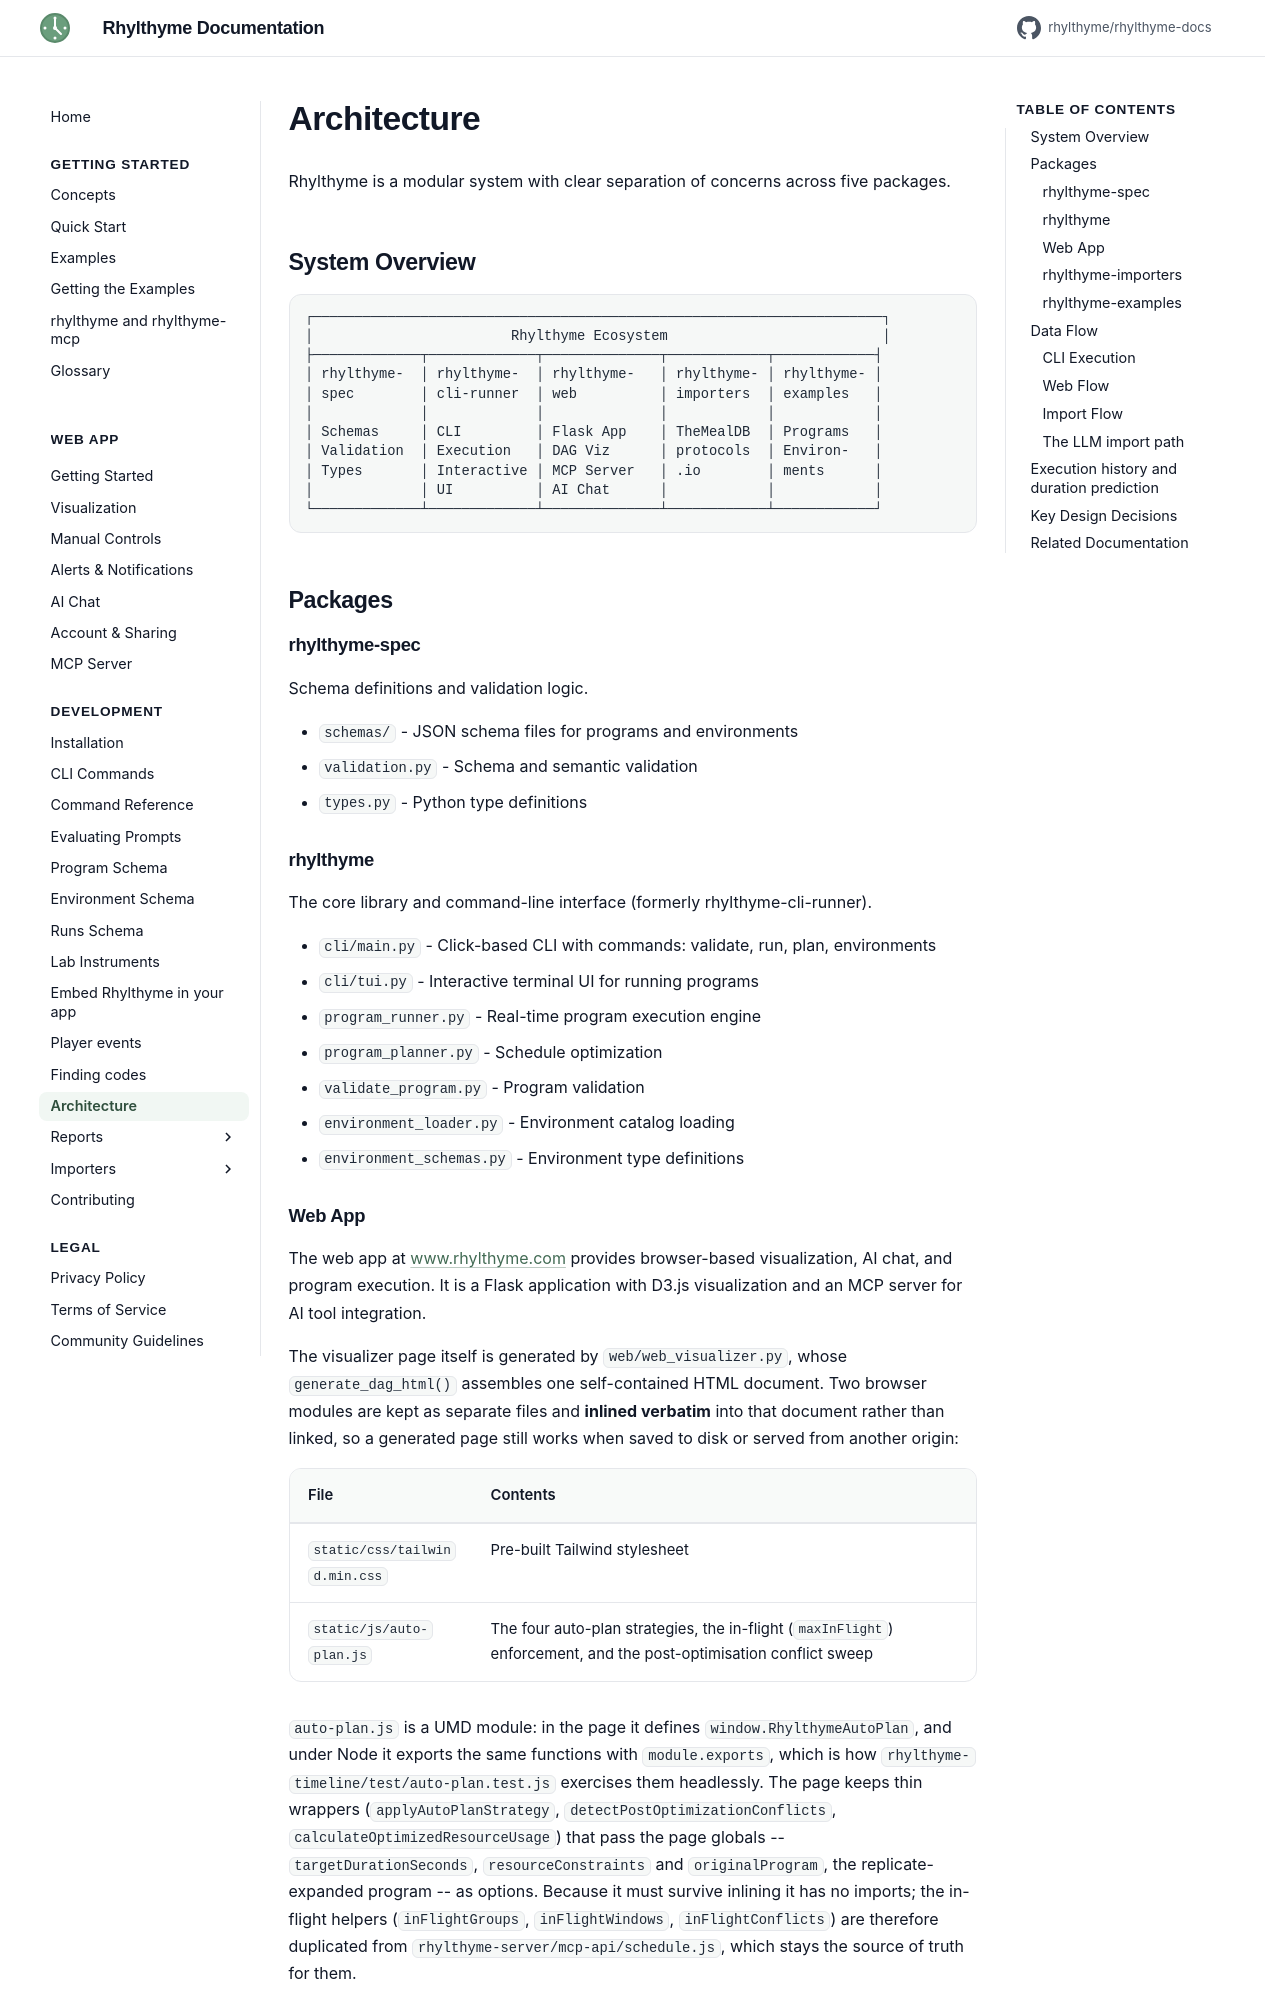

repository: rhylthyme/rhylthyme-docs · page: development/architecture/index.html · generator: mkdocs

# Architecture

Rhylthyme is a modular system with clear separation of concerns across five packages.

## System Overview

```
┌─────────────────────────────────────────────────────────────────────┐
│                        Rhylthyme Ecosystem                          │
├─────────────┬─────────────┬──────────────┬────────────┬────────────┤
│ rhylthyme-  │ rhylthyme-  │ rhylthyme-   │ rhylthyme- │ rhylthyme- │
│ spec        │ cli-runner  │ web          │ importers  │ examples   │
│             │             │              │            │            │
│ Schemas     │ CLI         │ Flask App    │ TheMealDB  │ Programs   │
│ Validation  │ Execution   │ DAG Viz      │ protocols  │ Environ-   │
│ Types       │ Interactive │ MCP Server   │ .io        │ ments      │
│             │ UI          │ AI Chat      │            │            │
└─────────────┴─────────────┴──────────────┴────────────┴────────────┘
```

## Packages

### rhylthyme-spec

Schema definitions and validation logic.

- `schemas/` - JSON schema files for programs and environments
- `validation.py` - Schema and semantic validation
- `types.py` - Python type definitions

### rhylthyme

The core library and command-line interface (formerly rhylthyme-cli-runner).

- `cli/main.py` - Click-based CLI with commands: validate, run, plan, environments
- `cli/tui.py` - Interactive terminal UI for running programs
- `program_runner.py` - Real-time program execution engine
- `program_planner.py` - Schedule optimization
- `validate_program.py` - Program validation
- `environment_loader.py` - Environment catalog loading
- `environment_schemas.py` - Environment type definitions
